Run: headless pygame with SDL's dummy video driver; simulated clock (each Clock.tick advances the game by its frame time, no real sleeping); random seed 0; keys injected as events and as key.get_pressed() state; mouse plan: one left click at the window centre at the start of phase 2, then a move to the lower-right quarter at the start of phase 3.
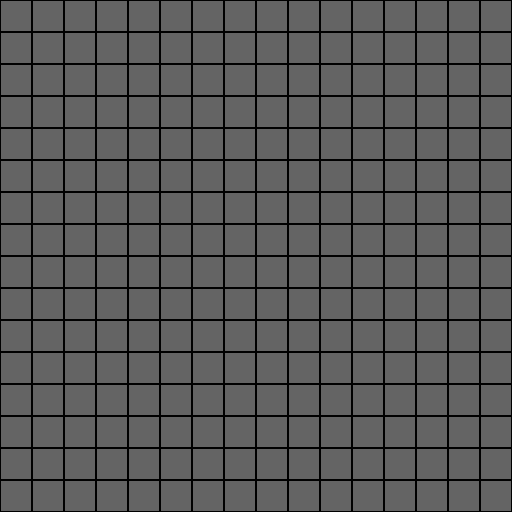
Frame 1 of 4 · flips 1–60 · no input
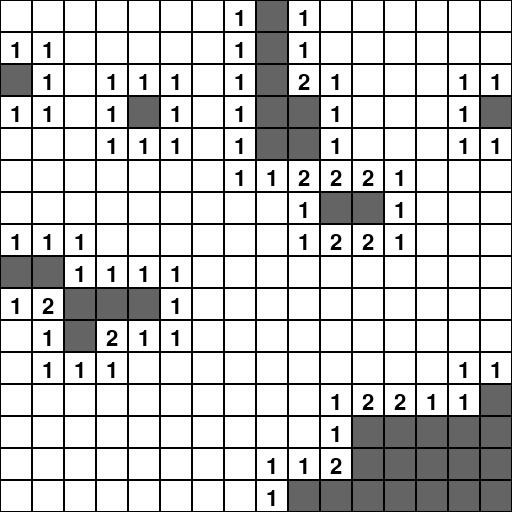
Frame 2 of 4 · flips 61–180 · clicked the window centre · tapped SPACE, RETURN · held RIGHT (→), D
Frame 3 of 4 · flips 181–300 · moved the mouse to the lower-right quarter · held DOWN (↓), S · screen unchanged from frame 2, image omitted
Frame 4 of 4 · flips 301–420 · held LEFT (←), A, UP (↑), W · screen unchanged from frame 3, image omitted

The pygame program that drew these frames:

#imports
import pygame
import random
pygame.init()
#settings varible
setting={
    "row":16,
    "col":16,
    "mines":16,
    "width":512,
    "height":512
}
#settings display
display=pygame.display.set_mode((setting["width"],setting["height"]),pygame.RESIZABLE)
pygame.display.set_caption("сапер")
times=pygame.time.Clock()
text=pygame.font.SysFont(None,32)
#variable color
white = (255, 255, 255)
red=(255,0,0)
black=(0,0,0)
grey=(100,100,100)
blue=(0,255,0)
#varible
size_block = setting['width']//setting['col']
#classes
class Area:
    __slots__=("x","y","bomb","open_block","flag","near","seen")
    def __init__(self,x,y,bomb=False):
        self.x=x
        self.y=y
        self.bomb=bomb
        self.seen=False
        self.flag=False
        self.near=0

    def draw(self,surface):
        rect=pygame.Rect(self.x *size_block,self.y*size_block,size_block,size_block)
        if self.seen:
            pygame.draw.rect(surface,(white),rect)
            if self.bomb:
                pygame.draw.circle(surface, (red),rect.center,size_block//4)
            elif self.near>0:
                text_mine=text.render(str(self.near),True,(black))
                surface.blit(text_mine,(rect.x+size_block//3,rect.y+size_block//4))
        else:
            pygame.draw.rect(surface,(grey),rect)
            if self.flag:
                pygame.draw.circle(surface,red,rect.center,size_block//4)
        pygame.draw.rect(surface,(black),rect,1)
def update_mines():
    total_area=setting["row"]*setting["col"]
    setting["mines"]=max(1,total_area//8)
def load_area():
    load=[[Area(x,y) for y in range(setting["row"])] for x in range(setting["col"])]
    mines_placed=0
    while mines_placed<setting["mines"]:
        x=random.randint(0,setting["col"]-1)
        y=random.randint(0,setting['row']-1)
        if not load[x][y].bomb:
            load[x][y].bomb=True
            mines_placed+=1

    for x in range(setting["col"]):
        for y in range(setting["row"]):
            if load[x][y].bomb:
                continue
            count=0
            for nx in range(max(0,x-1),min(setting["col"],x+2)):
                for ny in range(max(0,y-1),min(setting["row"],y+2)):
                    if load[nx][ny].bomb:
                        count+=1
            load[x][y].near=count
    return load
def open_block(load,x,y):
    stack=[(x,y)]
    while stack:
        cx,cy=stack.pop()
        if cx<0 or cy<0 or cx>=setting["col"] or cy>=setting["row"]:
            continue
        cell=load[cx][cy]
        if cell.seen or cell.bomb:
            continue
        cell.seen=True

        if cell.near==0:
            for dx in [-1,0,1]:
                for dy in [-1,0,1]:
                    if dx==0 and dy==0:
                        continue
                    nx,ny=cx+dx,cy+dy
                    stack.append((nx,ny))
def win(load):
    for col in load:
        for area in col:
            if not area.bomb and not area.seen:
                return False
    return True
def message(surface,message):
    font_large=pygame.font.SysFont(None,64)
    text_surf=font_large.render(message,True,(255,0,0))
    rect=text_surf.get_rect(center=(setting["width"]//2,setting["height"]//2))
    surface.blit(text_surf,rect)
def summary(game_over,game_win,minutes,seconds):
    width=400
    height=400
    summary_display=pygame.display.set_mode((width,height))
    pygame.display.set_caption("рахунок")
    font_large=pygame.font.SysFont(None,48)
    font_small=pygame.font.SysFont(None,24)
    run=True
    while run:
        for event in pygame.event.get():
            if event.type==pygame.QUIT:
                run=False
            if event.type==pygame.KEYDOWN:
                run=False
        summary_display.fill(grey)
        if game_over:
            text_result=font_large.render("game over", True,(255,50,50))
        elif game_win:
            text_result=font_large.render("you win", True,(50,255,50))
        else:
            text_result=font_large.render("game end",True,white)
        summary_display.blit(text_result,(width//2-text_result.get_width()//2,30))
        stats=[
            f"time play:{minutes}m {seconds}s",
            f"mines:{setting['mines']}",
            f"map size:{setting['row']} x {setting['col']}",
            "press any key to exit"
        ]
        for i,line in enumerate(stats):
            txt_surf=font_small.render(line,True,(200,200,200))
            summary_display.blit(txt_surf,(20,100+i*40))
        pygame.display.flip()
        pygame.time.Clock().tick(30)
    pygame.quit()

def play():
    global size_block
    global display
    global setting
    run=True
    game_over=False
    game_win=False
    start_time=pygame.time.get_ticks()
    cols=setting["col"]
    rows=setting["row"]
    size_block=setting["width"]//cols
    load=load_area()
    while run:
        for event in pygame.event.get():
            if event.type==pygame.QUIT:
                run=False
            elif event.type==pygame.VIDEORESIZE:
                setting["width"],setting["height"]=event.w,event.h
                display=pygame.display.set_mode((event.w,event.h),pygame.RESIZABLE)
                cols=max(1,setting["width"]//size_block)
                rows = max(1, setting["height"]//size_block)
                setting["col"]=cols
                setting["row"]=rows
                size_block=min(setting["width"]//cols,setting["height"]//rows)
                update_mines()
                load=load_area()
            elif event.type==pygame.MOUSEBUTTONDOWN:
                if not game_over and not game_win:
                    mx,my=pygame.mouse.get_pos()
                    x,y=mx//size_block,my//size_block
                    if x<setting["col"] and y<setting["row"]:
                        area=load[x][y]
                        if event.button==1:
                            if not area.flag:
                                if area.bomb:
                                    game_over=True
                                else:
                                    open_block(load,x,y)
                                    if win(load):
                                        game_win=True
                        elif event.button==3:
                            if not area.seen:
                                area.flag=not area.flag
        display.fill(white)
        for col in load:
            for area in col:
                area.draw(display)
        if game_over:
            message(display,"game over")
        elif game_win:
            message(display,"you win")
        pygame.display.flip()
        times.tick(30)
    elapsed_ms=pygame.time.get_ticks()-start_time
    elapsed_sec=elapsed_ms//1000
    minutes=elapsed_sec//60
    seconds=elapsed_sec%60
    summary(game_over,game_win,minutes,seconds)

    pygame.quit()
if __name__=="__main__":
    play()
